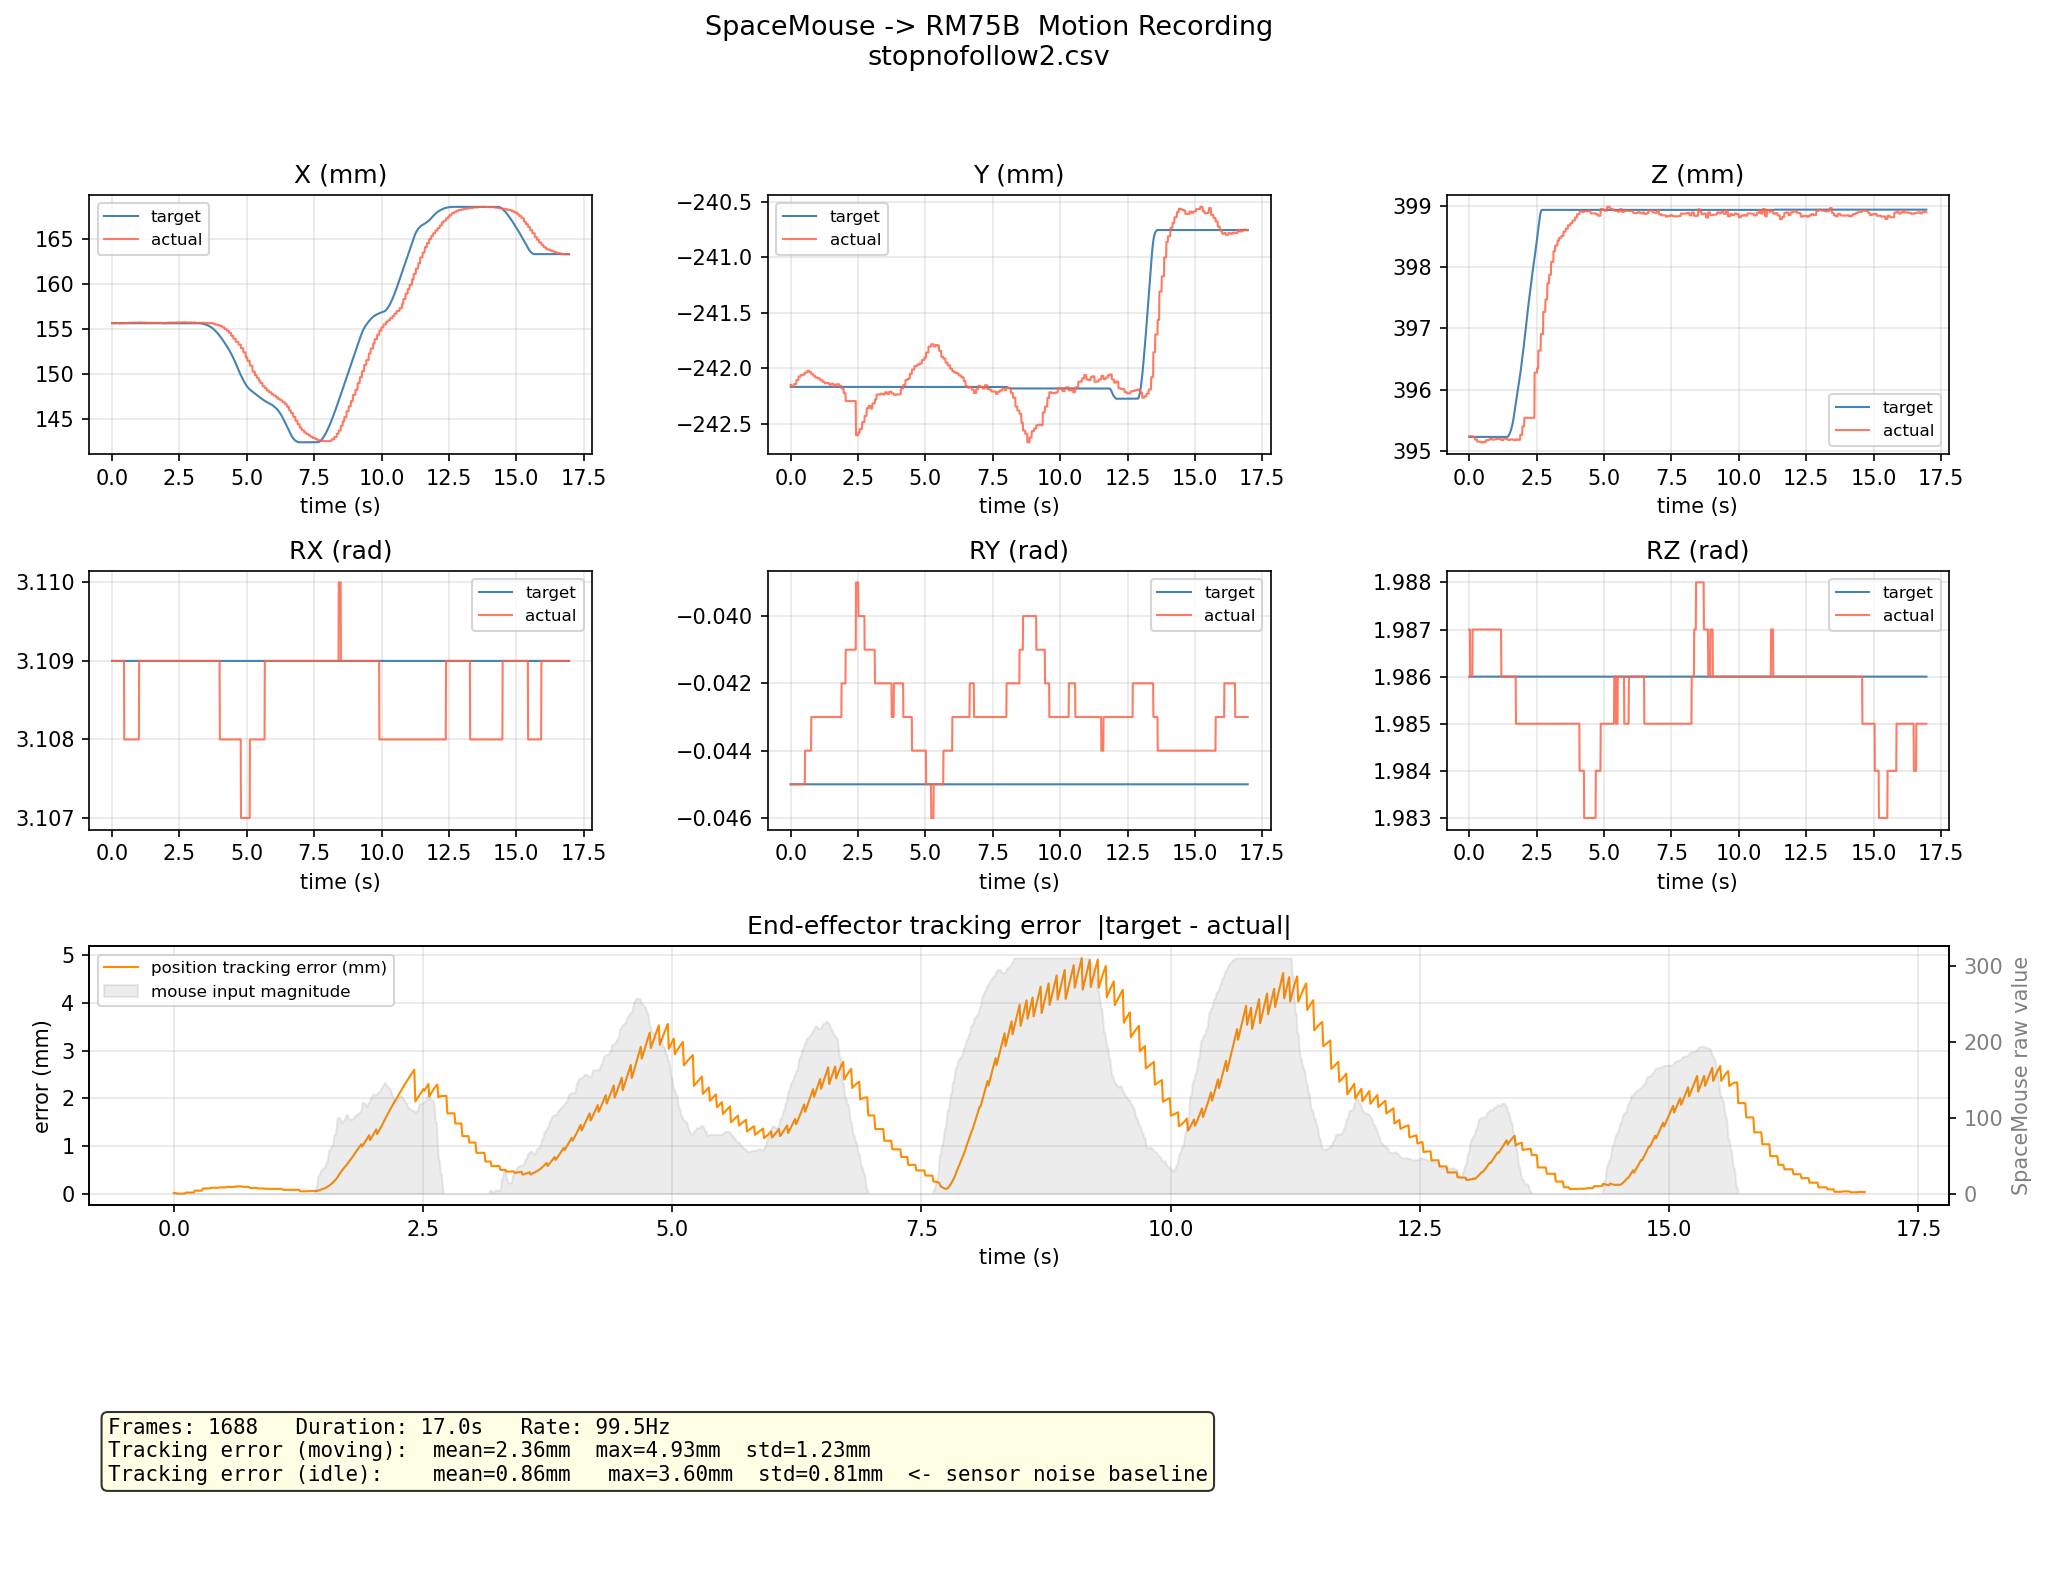

Source data for this figure (header and first rows):
t, inp_mag, tgt_x, tgt_y, tgt_z, tgt_rx, tgt_ry, tgt_rz, act_x, act_y, act_z, act_rx, act_ry, act_rz
0.00011, 0, 0.1557, -0.2422, 0.3952, 3.109, -0.045, 1.986, 0.1557, -0.2421, 0.3952, 3.109, -0.045, 1.987
0.01015, 0, 0.1557, -0.2422, 0.3952, 3.109, -0.045, 1.986, 0.1557, -0.2421, 0.3952, 3.109, -0.045, 1.987
0.02023, 0, 0.1557, -0.2422, 0.3952, 3.109, -0.045, 1.986, 0.1557, -0.2421, 0.3952, 3.109, -0.045, 1.987
0.03028, 0, 0.1557, -0.2422, 0.3952, 3.109, -0.045, 1.986, 0.1556, -0.2422, 0.3952, 3.109, -0.045, 1.986
0.04033, 0, 0.1557, -0.2422, 0.3952, 3.109, -0.045, 1.986, 0.1556, -0.2422, 0.3952, 3.109, -0.045, 1.986
0.05038, 0, 0.1557, -0.2422, 0.3952, 3.109, -0.045, 1.986, 0.1556, -0.2422, 0.3952, 3.109, -0.045, 1.986
0.06044, 0, 0.1557, -0.2422, 0.3952, 3.109, -0.045, 1.986, 0.1556, -0.2422, 0.3952, 3.109, -0.045, 1.986
0.07049, 0, 0.1557, -0.2422, 0.3952, 3.109, -0.045, 1.986, 0.1556, -0.2422, 0.3952, 3.109, -0.045, 1.986
0.08054, 0, 0.1557, -0.2422, 0.3952, 3.109, -0.045, 1.986, 0.1556, -0.2422, 0.3952, 3.109, -0.045, 1.986
0.0906, 0, 0.1557, -0.2422, 0.3952, 3.109, -0.045, 1.986, 0.1556, -0.2422, 0.3952, 3.109, -0.045, 1.986
0.1007, 0, 0.1557, -0.2422, 0.3952, 3.109, -0.045, 1.986, 0.1556, -0.2422, 0.3952, 3.109, -0.045, 1.986
0.1107, 0, 0.1557, -0.2422, 0.3952, 3.109, -0.045, 1.986, 0.1556, -0.2422, 0.3952, 3.109, -0.045, 1.986
0.1208, 0, 0.1557, -0.2422, 0.3952, 3.109, -0.045, 1.986, 0.1557, -0.2421, 0.3952, 3.109, -0.045, 1.987
0.1308, 0, 0.1557, -0.2422, 0.3952, 3.109, -0.045, 1.986, 0.1557, -0.2421, 0.3952, 3.109, -0.045, 1.987
0.1409, 0, 0.1557, -0.2422, 0.3952, 3.109, -0.045, 1.986, 0.1557, -0.2421, 0.3952, 3.109, -0.045, 1.987
0.1509, 0, 0.1557, -0.2422, 0.3952, 3.109, -0.045, 1.986, 0.1557, -0.2421, 0.3952, 3.109, -0.045, 1.987
0.161, 0, 0.1557, -0.2422, 0.3952, 3.109, -0.045, 1.986, 0.1557, -0.2421, 0.3952, 3.109, -0.045, 1.987
0.171, 0, 0.1557, -0.2422, 0.3952, 3.109, -0.045, 1.986, 0.1557, -0.2421, 0.3952, 3.109, -0.045, 1.987
0.1811, 0, 0.1557, -0.2422, 0.3952, 3.109, -0.045, 1.986, 0.1557, -0.2421, 0.3952, 3.109, -0.045, 1.987
0.1911, 0, 0.1557, -0.2422, 0.3952, 3.109, -0.045, 1.986, 0.1557, -0.2421, 0.3952, 3.109, -0.045, 1.987
0.2011, 0, 0.1557, -0.2422, 0.3952, 3.109, -0.045, 1.986, 0.1557, -0.2421, 0.3952, 3.109, -0.045, 1.987
0.2112, 0, 0.1557, -0.2422, 0.3952, 3.109, -0.045, 1.986, 0.1557, -0.2421, 0.3952, 3.109, -0.045, 1.987
0.2212, 0, 0.1557, -0.2422, 0.3952, 3.109, -0.045, 1.986, 0.1557, -0.2421, 0.3952, 3.109, -0.045, 1.987
0.2313, 0, 0.1557, -0.2422, 0.3952, 3.109, -0.045, 1.986, 0.1557, -0.2421, 0.3952, 3.109, -0.045, 1.987
0.2414, 0, 0.1557, -0.2422, 0.3952, 3.109, -0.045, 1.986, 0.1557, -0.2421, 0.3952, 3.109, -0.045, 1.987
0.2514, 0, 0.1557, -0.2422, 0.3952, 3.109, -0.045, 1.986, 0.1557, -0.2421, 0.3952, 3.109, -0.045, 1.987
0.2615, 0, 0.1557, -0.2422, 0.3952, 3.109, -0.045, 1.986, 0.1557, -0.2421, 0.3952, 3.109, -0.045, 1.987
0.2715, 0, 0.1557, -0.2422, 0.3952, 3.109, -0.045, 1.986, 0.1557, -0.2421, 0.3952, 3.109, -0.045, 1.987
0.2816, 0, 0.1557, -0.2422, 0.3952, 3.109, -0.045, 1.986, 0.1557, -0.2421, 0.3952, 3.109, -0.045, 1.987
0.2916, 0, 0.1557, -0.2422, 0.3952, 3.109, -0.045, 1.986, 0.1556, -0.2421, 0.3952, 3.109, -0.045, 1.987
0.3017, 0, 0.1557, -0.2422, 0.3952, 3.109, -0.045, 1.986, 0.1556, -0.2421, 0.3952, 3.109, -0.045, 1.987
0.3117, 0, 0.1557, -0.2422, 0.3952, 3.109, -0.045, 1.986, 0.1556, -0.2421, 0.3952, 3.109, -0.045, 1.987
0.3218, 0, 0.1557, -0.2422, 0.3952, 3.109, -0.045, 1.986, 0.1556, -0.2421, 0.3952, 3.109, -0.045, 1.987
0.3318, 0, 0.1557, -0.2422, 0.3952, 3.109, -0.045, 1.986, 0.1556, -0.2421, 0.3952, 3.109, -0.045, 1.987
0.3419, 0, 0.1557, -0.2422, 0.3952, 3.109, -0.045, 1.986, 0.1556, -0.2421, 0.3952, 3.109, -0.045, 1.987
0.3519, 0, 0.1557, -0.2422, 0.3952, 3.109, -0.045, 1.986, 0.1556, -0.2421, 0.3952, 3.109, -0.045, 1.987
0.362, 0, 0.1557, -0.2422, 0.3952, 3.109, -0.045, 1.986, 0.1556, -0.2421, 0.3952, 3.109, -0.045, 1.987
0.3721, 0, 0.1557, -0.2422, 0.3952, 3.109, -0.045, 1.986, 0.1556, -0.2421, 0.3951, 3.109, -0.045, 1.987
0.3821, 0, 0.1557, -0.2422, 0.3952, 3.109, -0.045, 1.986, 0.1556, -0.2421, 0.3951, 3.109, -0.045, 1.987
0.3921, 0, 0.1557, -0.2422, 0.3952, 3.109, -0.045, 1.986, 0.1556, -0.2421, 0.3951, 3.109, -0.045, 1.987
0.4022, 0, 0.1557, -0.2422, 0.3952, 3.109, -0.045, 1.986, 0.1556, -0.2421, 0.3951, 3.109, -0.045, 1.987
0.4122, 0, 0.1557, -0.2422, 0.3952, 3.109, -0.045, 1.986, 0.1556, -0.2421, 0.3951, 3.109, -0.045, 1.987
0.4223, 0, 0.1557, -0.2422, 0.3952, 3.109, -0.045, 1.986, 0.1556, -0.2421, 0.3951, 3.109, -0.045, 1.987
0.4324, 0, 0.1557, -0.2422, 0.3952, 3.109, -0.045, 1.986, 0.1556, -0.2421, 0.3951, 3.109, -0.045, 1.987
0.4425, 0, 0.1557, -0.2422, 0.3952, 3.109, -0.045, 1.986, 0.1556, -0.2421, 0.3951, 3.109, -0.045, 1.987
0.4526, 0, 0.1557, -0.2422, 0.3952, 3.109, -0.045, 1.986, 0.1557, -0.2421, 0.3951, 3.108, -0.045, 1.987
0.4627, 0, 0.1557, -0.2422, 0.3952, 3.109, -0.045, 1.986, 0.1557, -0.2421, 0.3951, 3.108, -0.045, 1.987
0.4728, 0, 0.1557, -0.2422, 0.3952, 3.109, -0.045, 1.986, 0.1557, -0.2421, 0.3951, 3.108, -0.045, 1.987
0.4828, 0, 0.1557, -0.2422, 0.3952, 3.109, -0.045, 1.986, 0.1557, -0.2421, 0.3951, 3.108, -0.045, 1.987
0.4929, 0, 0.1557, -0.2422, 0.3952, 3.109, -0.045, 1.986, 0.1557, -0.2421, 0.3951, 3.108, -0.045, 1.987
0.5029, 0, 0.1557, -0.2422, 0.3952, 3.109, -0.045, 1.986, 0.1557, -0.2421, 0.3951, 3.108, -0.045, 1.987
0.513, 0, 0.1557, -0.2422, 0.3952, 3.109, -0.045, 1.986, 0.1557, -0.2421, 0.3951, 3.108, -0.045, 1.987
0.523, 0, 0.1557, -0.2422, 0.3952, 3.109, -0.045, 1.986, 0.1557, -0.2421, 0.3951, 3.108, -0.045, 1.987
0.5331, 0, 0.1557, -0.2422, 0.3952, 3.109, -0.045, 1.986, 0.1557, -0.242, 0.3951, 3.108, -0.044, 1.987
0.5431, 0, 0.1557, -0.2422, 0.3952, 3.109, -0.045, 1.986, 0.1557, -0.242, 0.3951, 3.108, -0.044, 1.987
0.5532, 0, 0.1557, -0.2422, 0.3952, 3.109, -0.045, 1.986, 0.1557, -0.242, 0.3951, 3.108, -0.044, 1.987
0.5633, 0, 0.1557, -0.2422, 0.3952, 3.109, -0.045, 1.986, 0.1557, -0.242, 0.3951, 3.108, -0.044, 1.987
0.5733, 0, 0.1557, -0.2422, 0.3952, 3.109, -0.045, 1.986, 0.1557, -0.242, 0.3951, 3.108, -0.044, 1.987
0.5834, 0, 0.1557, -0.2422, 0.3952, 3.109, -0.045, 1.986, 0.1557, -0.242, 0.3951, 3.108, -0.044, 1.987
0.5934, 0, 0.1557, -0.2422, 0.3952, 3.109, -0.045, 1.986, 0.1557, -0.242, 0.3951, 3.108, -0.044, 1.987
... 1,628 more rows
